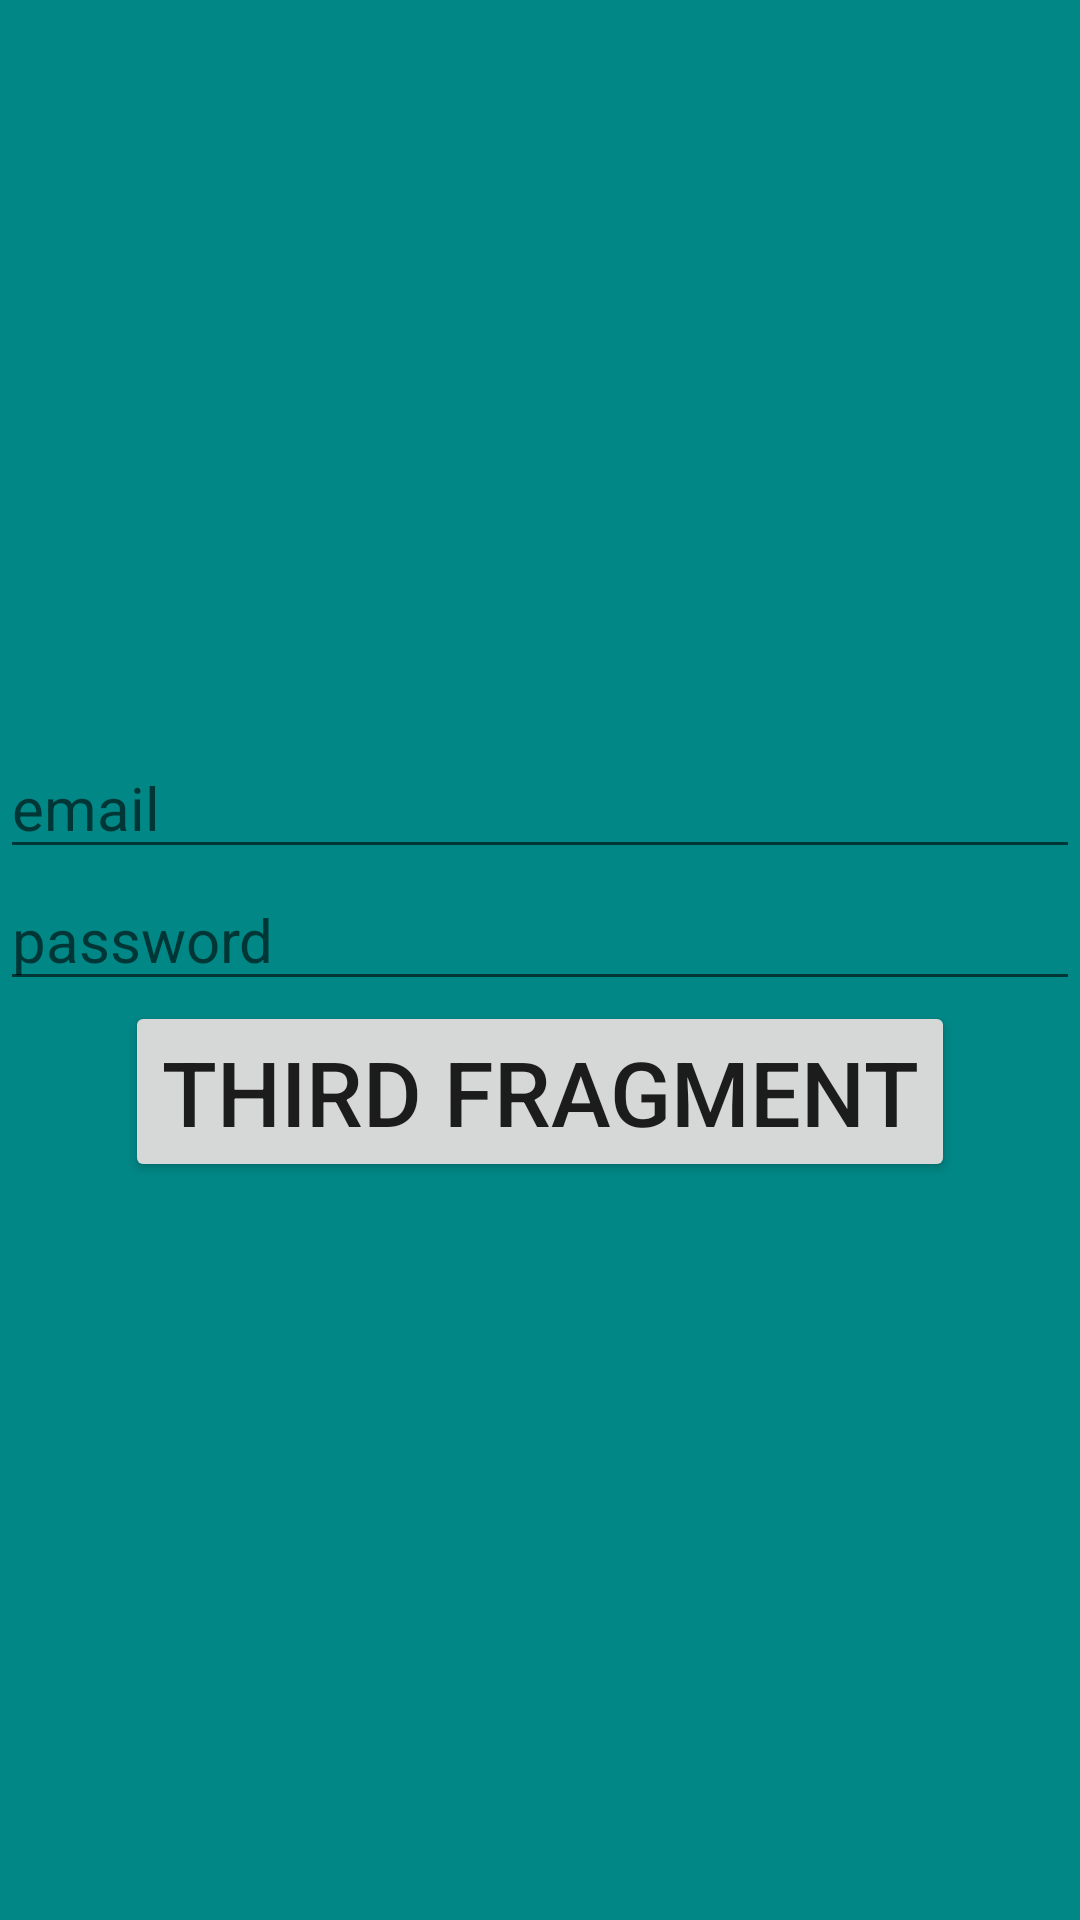

This screen was rendered from an Android layout file. Write that file and the resources it references.
<!-- AndroidManifest.xml: application theme Theme.NavigationFragment -->
<!-- res/layout/fragment_firs.xml -->
<?xml version="1.0" encoding="utf-8"?>
<LinearLayout xmlns:android="http://schemas.android.com/apk/res/android"
    xmlns:tools="http://schemas.android.com/tools"
    android:layout_width="match_parent"
    android:layout_height="match_parent"
    android:orientation="vertical"
    tools:context=".FirsFragment"
    android:background="@color/teal_700"
    android:gravity="center">

    <EditText
        android:layout_width="match_parent"
        android:layout_height="wrap_content"
        android:id="@+id/edt_email"
        android:textSize="20sp"
        android:hint="email"/>
    <EditText
        android:layout_width="match_parent"
        android:layout_height="wrap_content"
        android:id="@+id/edt_password"
        android:textSize="20sp"
        android:hint="password"/>

    <Button
        android:id="@+id/txt_third_fragment"
        android:textSize="30sp"
        android:layout_width="wrap_content"
        android:layout_height="wrap_content"
        android:text="Third fragment" />

</LinearLayout>
<!-- resources referenced by this layout -->
<resources>
  <style name="Theme.NavigationFragment" parent="Theme.MaterialComponents.DayNight.DarkActionBar">
          
          <item name="colorPrimary">@color/purple_500</item>
          <item name="colorPrimaryVariant">@color/purple_700</item>
          <item name="colorOnPrimary">@color/white</item>
          
          <item name="colorSecondary">@color/teal_200</item>
          <item name="colorSecondaryVariant">@color/teal_700</item>
          <item name="colorOnSecondary">@color/black</item>
          
          <item name="android:statusBarColor" tools:targetApi="l">?attr/colorPrimaryVariant</item>
          
      </style>
  <!-- not gathered from this repository: default colours our renderer supplied (Android Studio template values) -->
  <color name="purple_500">#FF6200EE</color>
  <color name="purple_700">#FF3700B3</color>
  <color name="teal_200">#FF03DAC5</color>
  <color name="teal_700">#FF018786</color>
  <color name="black">#FF000000</color>
  <color name="white">#FFFFFFFF</color>
</resources>
